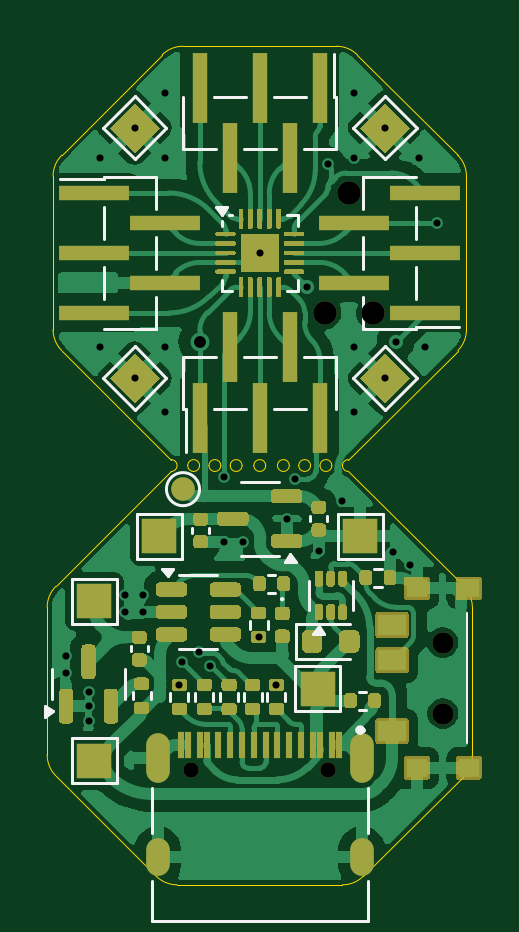
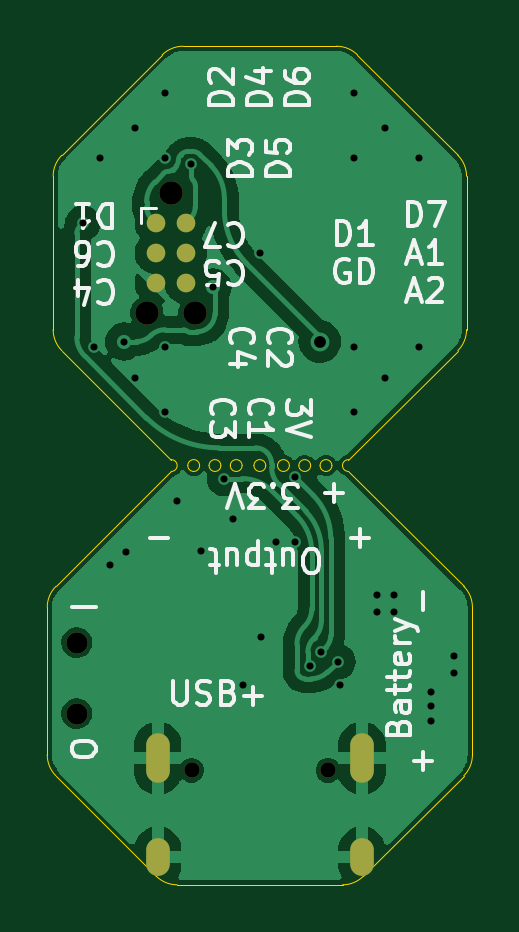
Circuit board: 9 layer files. Board 18.0 x 35.5 mm.
- drill: ch32-breakout-V0.1-2025-06-12--NPTH.drl (605 bytes)
- drill: ch32-breakout-V0.1-2025-06-12--PTH.drl (1264 bytes)
- bottom_copper: ch32-breakout-V0.1-2025-06-12-B_Cu.gbr (42946 bytes)
- bottom_mask: ch32-breakout-V0.1-2025-06-12-B_Mask.gbr (1136 bytes)
- bottom_silk: ch32-breakout-V0.1-2025-06-12-B_Silkscreen.gbr (31766 bytes)
- outline: ch32-breakout-V0.1-2025-06-12-Edge_Cuts.gbr (3272 bytes)
- top_copper: ch32-breakout-V0.1-2025-06-12-F_Cu.gbr (99325 bytes)
- top_mask: ch32-breakout-V0.1-2025-06-12-F_Mask.gbr (27910 bytes)
- top_silk: ch32-breakout-V0.1-2025-06-12-F_Silkscreen.gbr (9051 bytes)

=== drill: ch32-breakout-V0.1-2025-06-12--NPTH.drl ===
M48
; DRILL file {KiCad 8.0.9-8.0.9-0~ubuntu20.04.1} date 2025-06-12T23:47:12+0100
; FORMAT={-:-/ absolute / metric / decimal}
; #@! TF.CreationDate,2025-06-12T23:47:12+01:00
; #@! TF.GenerationSoftware,Kicad,Pcbnew,8.0.9-8.0.9-0~ubuntu20.04.1
; #@! TF.FileFunction,NonPlated,1,2,NPTH
FMAT,2
METRIC
; #@! TA.AperFunction,NonPlated,NPTH,ComponentDrill
T1C0.650
; #@! TA.AperFunction,NonPlated,NPTH,ComponentDrill
T2C0.900
; #@! TA.AperFunction,NonPlated,NPTH,ComponentDrill
T3C0.991
%
G90
G05
T1
X86.11Y-91.395
X91.89Y-91.395
T2
X96.75Y-86.0
X96.75Y-89.0
T3
X91.75Y-72.04
X92.766Y-66.96
X93.782Y-72.04
M30

=== drill: ch32-breakout-V0.1-2025-06-12--PTH.drl ===
M48
; DRILL file {KiCad 8.0.9-8.0.9-0~ubuntu20.04.1} date 2025-06-12T23:47:12+0100
; FORMAT={-:-/ absolute / metric / decimal}
; #@! TF.CreationDate,2025-06-12T23:47:12+01:00
; #@! TF.GenerationSoftware,Kicad,Pcbnew,8.0.9-8.0.9-0~ubuntu20.04.1
; #@! TF.FileFunction,Plated,1,2,PTH
FMAT,2
METRIC
; #@! TA.AperFunction,Plated,PTH,ViaDrill
T1C0.300
; #@! TA.AperFunction,Plated,PTH,ViaDrill
T2C0.500
; #@! TA.AperFunction,Plated,PTH,ComponentDrill
T3C0.600
%
G90
G05
T1
X80.8Y-86.55
X80.8Y-87.3
X81.75Y-88.1
X81.75Y-88.7
X81.75Y-89.3
X82.25Y-65.5
X82.25Y-73.5
X83.3Y-84.0
X83.3Y-84.7
X83.7Y-64.2
X83.7Y-74.8
X84.05Y-84.0
X84.05Y-84.7
X85.0Y-62.75
X85.0Y-65.5
X85.0Y-73.5
X85.0Y-76.25
X85.6Y-87.79
X85.7Y-86.8
X86.418Y-86.409
X86.881Y-86.976
X87.5Y-79.0
X87.5Y-81.75
X88.3Y-81.75
X88.95Y-85.76
X89.0Y-69.5
X89.7Y-87.79
X90.15Y-80.75
X90.5Y-79.05
X91.0Y-70.956
X91.5Y-82.1
X91.897Y-65.75
X92.5Y-80.0
X93.0Y-62.75
X93.0Y-65.5
X93.0Y-73.5
X93.0Y-76.25
X94.3Y-64.2
X94.3Y-74.8
X94.65Y-82.15
X94.75Y-73.25
X95.35Y-82.7
X95.75Y-65.5
X96.0Y-73.5
X96.5Y-68.25
T2
X86.46Y-73.25
T3
G00X84.68Y-90.345
M15
G01X84.68Y-91.445
M16
G05
G00X84.68Y-94.775
M15
G01X84.68Y-95.375
M16
G05
G00X93.32Y-90.345
M15
G01X93.32Y-91.445
M16
G05
G00X93.32Y-94.775
M15
G01X93.32Y-95.375
M16
G05
M30

=== bottom_copper: ch32-breakout-V0.1-2025-06-12-B_Cu.gbr (42946 bytes, source omitted) ===
=== bottom_mask: ch32-breakout-V0.1-2025-06-12-B_Mask.gbr ===
%TF.GenerationSoftware,KiCad,Pcbnew,8.0.9-8.0.9-0~ubuntu20.04.1*%
%TF.CreationDate,2025-06-12T23:47:12+01:00*%
%TF.ProjectId,ch32-breakout,63683332-2d62-4726-9561-6b6f75742e6b,rev?*%
%TF.SameCoordinates,Original*%
%TF.FileFunction,Soldermask,Bot*%
%TF.FilePolarity,Negative*%
%FSLAX46Y46*%
G04 Gerber Fmt 4.6, Leading zero omitted, Abs format (unit mm)*
G04 Created by KiCad (PCBNEW 8.0.9-8.0.9-0~ubuntu20.04.1) date 2025-06-12 23:47:12*
%MOMM*%
%LPD*%
G01*
G04 APERTURE LIST*
%ADD10C,0.900000*%
%ADD11C,0.650000*%
%ADD12O,1.000000X2.100000*%
%ADD13O,1.000000X1.600000*%
%ADD14C,0.990600*%
%ADD15C,0.787400*%
G04 APERTURE END LIST*
D10*
%TO.C,S1*%
X96750000Y-86000000D03*
X96750000Y-89000000D03*
%TD*%
D11*
%TO.C,J2*%
X86110000Y-91395000D03*
X91890000Y-91395000D03*
D12*
X84680000Y-90895000D03*
D13*
X84680000Y-95075000D03*
D12*
X93320000Y-90895000D03*
D13*
X93320000Y-95075000D03*
%TD*%
D14*
%TO.C,J1*%
X92766000Y-66960000D03*
X93782000Y-72040000D03*
X91750000Y-72040000D03*
D15*
X93401000Y-68230000D03*
X92131000Y-68230000D03*
X93401000Y-69500000D03*
X92131000Y-69500000D03*
X93401000Y-70770000D03*
X92131000Y-70770000D03*
%TD*%
M02*

=== bottom_silk: ch32-breakout-V0.1-2025-06-12-B_Silkscreen.gbr (31766 bytes, source omitted) ===
=== outline: ch32-breakout-V0.1-2025-06-12-Edge_Cuts.gbr ===
%TF.GenerationSoftware,KiCad,Pcbnew,8.0.9-8.0.9-0~ubuntu20.04.1*%
%TF.CreationDate,2025-06-12T23:47:12+01:00*%
%TF.ProjectId,ch32-breakout,63683332-2d62-4726-9561-6b6f75742e6b,rev?*%
%TF.SameCoordinates,Original*%
%TF.FileFunction,Profile,NP*%
%FSLAX46Y46*%
G04 Gerber Fmt 4.6, Leading zero omitted, Abs format (unit mm)*
G04 Created by KiCad (PCBNEW 8.0.9-8.0.9-0~ubuntu20.04.1) date 2025-06-12 23:47:12*
%MOMM*%
%LPD*%
G01*
G04 APERTURE LIST*
%TA.AperFunction,Profile*%
%ADD10C,0.050000*%
%TD*%
G04 APERTURE END LIST*
D10*
X97750002Y-66249998D02*
X97750000Y-72750000D01*
X93133883Y-61116117D02*
X97383885Y-65366115D01*
X98000002Y-90750000D02*
X98000002Y-84499998D01*
X97750002Y-72750002D02*
G75*
G02*
X97383885Y-73633885I-1250002J2D01*
G01*
X97633885Y-83616115D02*
G75*
G02*
X98000002Y-84499998I-883885J-883885D01*
G01*
X97633885Y-91633883D02*
X93383885Y-95883885D01*
X88250000Y-78500000D02*
G75*
G02*
X87750000Y-78500000I-250000J0D01*
G01*
X87750000Y-78500000D02*
G75*
G02*
X88250000Y-78500000I250000J0D01*
G01*
X84616117Y-95883883D02*
X80366115Y-91633885D01*
X84866115Y-61116115D02*
G75*
G02*
X85749998Y-60749998I883885J-883885D01*
G01*
X80250000Y-66250000D02*
G75*
G02*
X80616117Y-65366117I1250000J0D01*
G01*
X80616117Y-65366117D02*
X84866115Y-61116115D01*
X85250000Y-78250000D02*
G75*
G02*
X85250000Y-78750000I0J-250000D01*
G01*
X92750000Y-78750000D02*
G75*
G02*
X92750000Y-78250000I0J250000D01*
G01*
X80249998Y-72750002D02*
X80250000Y-66250000D01*
X80366115Y-91633885D02*
G75*
G02*
X79999998Y-90750002I883885J883885D01*
G01*
X97383885Y-65366115D02*
G75*
G02*
X97750002Y-66249998I-883885J-883885D01*
G01*
X80616115Y-73633885D02*
G75*
G02*
X80249998Y-72750002I883885J883885D01*
G01*
X92050000Y-78500000D02*
G75*
G02*
X91550000Y-78500000I-250000J0D01*
G01*
X91550000Y-78500000D02*
G75*
G02*
X92050000Y-78500000I250000J0D01*
G01*
X80366115Y-83616115D02*
X85250000Y-78750000D01*
X87350000Y-78500000D02*
G75*
G02*
X86850000Y-78500000I-250000J0D01*
G01*
X86850000Y-78500000D02*
G75*
G02*
X87350000Y-78500000I250000J0D01*
G01*
X85500000Y-96250000D02*
X92500002Y-96250002D01*
X91150000Y-78500000D02*
G75*
G02*
X90650000Y-78500000I-250000J0D01*
G01*
X90650000Y-78500000D02*
G75*
G02*
X91150000Y-78500000I250000J0D01*
G01*
X79999998Y-84499998D02*
X79999998Y-90750002D01*
X79999998Y-84499998D02*
G75*
G02*
X80366115Y-83616115I1250002J-2D01*
G01*
X85749998Y-60749998D02*
X92250000Y-60750000D01*
X97383885Y-73633885D02*
X92750000Y-78250000D01*
X92250000Y-60750000D02*
G75*
G02*
X93133883Y-61116117I0J-1250000D01*
G01*
X85250000Y-78250000D02*
X80616115Y-73633885D01*
X90250000Y-78500000D02*
G75*
G02*
X89750000Y-78500000I-250000J0D01*
G01*
X89750000Y-78500000D02*
G75*
G02*
X90250000Y-78500000I250000J0D01*
G01*
X93383885Y-95883885D02*
G75*
G02*
X92500002Y-96250002I-883885J883885D01*
G01*
X98000002Y-90750000D02*
G75*
G02*
X97633886Y-91633884I-1250002J0D01*
G01*
X97633885Y-83616115D02*
X92750000Y-78750000D01*
X89250000Y-78500000D02*
G75*
G02*
X88750000Y-78500000I-250000J0D01*
G01*
X88750000Y-78500000D02*
G75*
G02*
X89250000Y-78500000I250000J0D01*
G01*
X86450000Y-78500000D02*
G75*
G02*
X85950000Y-78500000I-250000J0D01*
G01*
X85950000Y-78500000D02*
G75*
G02*
X86450000Y-78500000I250000J0D01*
G01*
X85500000Y-96250000D02*
G75*
G02*
X84616117Y-95883883I0J1250000D01*
G01*
M02*

=== top_copper: ch32-breakout-V0.1-2025-06-12-F_Cu.gbr (99325 bytes, source omitted) ===
=== top_mask: ch32-breakout-V0.1-2025-06-12-F_Mask.gbr (27910 bytes, source omitted) ===
=== top_silk: ch32-breakout-V0.1-2025-06-12-F_Silkscreen.gbr (9051 bytes, source omitted) ===
